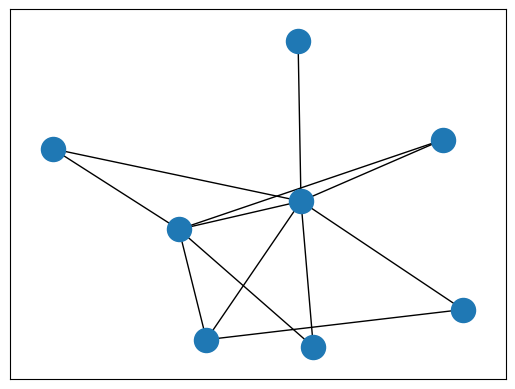

Recreate this plot in Python. (Note: this script raises an exception after producing the figure.)
import matplotlib.pyplot as plt
import networkx as nx

#Generador
G=nx.barabasi_albert_graph(8,2)
#Algoritmo de acomodo
nx.draw_networkx(G,nx.kamada_kawai_layout(G),with_labels=False)
#Implementacion para el problema de maximo flujo
Max_Flujo, Flujo_Arcos = nx.maximum_flow(G, 0,3)
